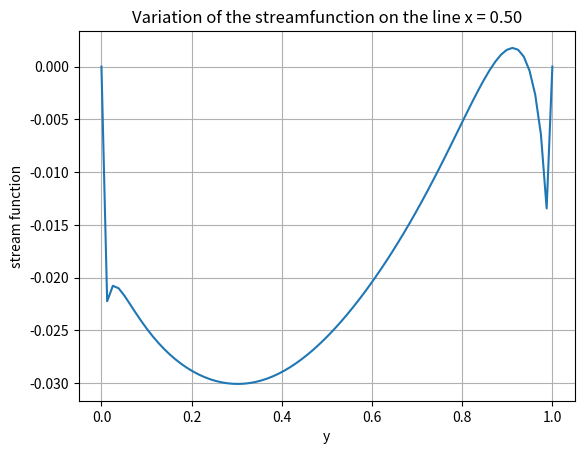

Recreate this plot in Python.
# -*- coding: utf-8 -*-
"""
Created on Wed Oct 2 11:27:51 2019

[redacted]
"""

#import area
import numpy as np
import matplotlib.pyplot as plt
import math

import time
start_time = time.time()

#declaration area

length = 0.025
N = int(1/length)
n = 4 * N
sing = 0
m = 80
coef = 0.5

#edges of the BE
xedge = np.zeros(n + 1)
yedge = np.zeros(n + 1)

#midpoints of BE
xmid = np.zeros(n)
ymid = np.zeros(n)

#boundary conditions 
wD = np.zeros(n)
wN = np.zeros(n)
psiD = np.zeros(n)
psiN = np.zeros(n)

#matrices A,B,C,D
A = np.zeros((n,n))
B = np.zeros((n,n))
C = np.zeros((n,n))
D = np.zeros((n,n))

#system for finding the BC
system_freeterm = np.zeros(2*n)
system_unknown = np.zeros(2*n)
system_matrix = np.zeros((2*n,2*n))

#interior points
xint = coef*np.ones(m)
yint = np.linspace(0,1,num = m)
psiint = np.zeros(m)

#set the edges of the BE
xedge[0:N+1] = np.linspace(0,1,num=N+1)
xedge[N+1:2*N] = np.ones(N-1)
xedge[2*N:3*N+1] = np.linspace(1,0,num=N+1)

yedge[N:2*N+1] = np.linspace(0,1,num=N+1)
yedge[2*N+1:3*N] = np.ones(N-1)
yedge[3*N:4*N+1] = np.linspace(1,0,num=N+1)

#set the midpoints of the BE
for i in range(0,n):
    xmid[i] = (xedge[i]+xedge[i+1])/2
    ymid[i] = (yedge[i]+yedge[i+1])/2
    
#set the boundary conditions for psi and w at the midpoints (where we know them)
psiN[2*N:3*N] = -1*np.ones(N)

#compute the matrix A
def OffDiagA(x0,y0,x1,y1,x2,y2):
    dy1 = y1 - y0;
    dx1 = x1 - x0;
    dy2 = y2 - y0;
    dx2 = x2 - x0;
    dl1 = math.sqrt(dx1**2+dy1**2);
    cos1 = dx1/dl1;
    sin1 = dy1/dl1;
    dx2r = dx2*cos1 + dy2*sin1;
    dy2r = -dx2*sin1 + dy2*cos1;
    xi = math.atan2(dy2r,dx2r);
    return xi;

def FormA():
    for i in range(0,n):
        for j in range(0,n):
            if i!=j:
                A[i,j] = OffDiagA(xmid[i],ymid[i],xedge[j],yedge[j],xedge[j+1],yedge[j+1])
            else:
                A[i,j] =  math.pi

#compute the matrix B
def OffDiagB(x0,y0,x1,y1,x2,y2):
    a = math.sqrt((x1-x0)**2 + (y1-y0)**2)
    b = math.sqrt((x2-x0)**2 + (y2-y0)**2)
    xi = OffDiagA(x0,y0,x1,y1,x2,y2)
    cosbeta = (a**2 + length**2 - b**2)/(2*a*length) 
    sinbeta = (b*math.sin(xi))/length;
    minusI = - (a*(math.log(a)-math.log(b))*cosbeta + length*math.log(b) - length + a*xi*sinbeta)
    return minusI            

def FormB():
    for i in range(0,n):
        for j in range(0,n):
            if i!=j:
                B[i,j] = OffDiagB(xmid[i],ymid[i],xedge[j],yedge[j],xedge[j+1],yedge[j+1])
            else:
                B[i,j] = - length*(math.log(length/2) - 1)
            
#compute the matrix C
def OffDiagC(x0,y0,x1,y1,x2,y2):
    a = math.sqrt((x1-x0)**2 + (y1-y0)**2)
    b = math.sqrt((x2-x0)**2 + (y2-y0)**2)
    xi = OffDiagA(x0,y0,x1,y1,x2,y2)
    sinbeta = (b*math.sin(xi))/length
    I = - OffDiagB(x0,y0,x1,y1,x2,y2)
    c = - 0.25*a*(2*I - length)*sinbeta
    return c

def FormC():
    for i in range(0,n):
        for j in range(0,n):
            if i!=j:
                C[i,j] = OffDiagC(xmid[i],ymid[i],xedge[j],yedge[j],xedge[j+1],yedge[j+1])

#compute the matrix D
def OffDiagD(x0,y0,x1,y1,x2,y2):
    a = math.sqrt((x1-x0)**2 + (y1-y0)**2)
    b = math.sqrt((x2-x0)**2 + (y2-y0)**2)
    xi = OffDiagA(x0,y0,x1,y1,x2,y2);
    cosbeta = (a**2 + length**2 - b**2)/(2*a*length) 
    sinbeta = (b*math.sin(xi))/length
    part1 = ((length - cosbeta)**3)*(math.log(b) - (4/3)) + ((a*cosbeta)**3)*(math.log(a) - (4/3))
    part2 = ((a*sinbeta)**2)*(- OffDiagB(x0,y0,x1,y1,x2,y2) - (2/3)*length - (1/3)*a*xi*sinbeta)
    d = 0.25 * ((1/3)*part1 + part2)
    return d

def FormD():
    for i in range(0,n):
        for j in range(0,n):
            if i!=j:
                D[i,j] = OffDiagD(xmid[i],ymid[i],xedge[j],yedge[j],xedge[j+1],yedge[j+1])
            else:
                D[i,j] = ((length**3)*(math.log(length/2) - (4/3)))/48

#algorithm for Gaussian elimination with backward substitution
def Gauss(A,B,n,sing):
    x = np.zeros(n);
    A = np.c_[A, B]; 
    for i in range(0,n-1):
        arr = A[i:n,i];
        if np.count_nonzero(arr) == 0:
            sing = 1;
            return None;
        minarr = np.min(arr[np.nonzero(arr)]);
        arrfull = A[0:n,i];
        p = np.where(arrfull == minarr)[0][0];
        if p != i and i <= p:
            A[[p,i],:] = A[[i,p],:];
        for j in range(i+1,n):
            m = A[j][i]/A[i][i];
            A[j,:] = A[j,:] - m * A[i,:];
    if A[n-1][n-1] == 0:
        sing = 1;
        return None;
    x[n-1] = A[n-1][n]/A[n-1][n-1];
    for i in range(n-2,-1,-1):
        x[i] = (A[i][n] - sum([A[i][j]*x[j] for j in range(i+1,n)]))/A[i][i];
    return x;

FormA()
FormB()
FormC()
FormD()

system_freeterm[0:n] = - np.dot(B,psiN)
system_matrix[0:n,0:n] = C
system_matrix[0:n,n:2*n] = D
system_matrix[n:2*n,0:n] = A
system_matrix[n:2*n,n:2*n] = B

system_unknown = Gauss(system_matrix,system_freeterm,2*n,sing)
wD = system_unknown[0:n]
wN = system_unknown[n:2*n]

#find the desired interior value of the stream function
for i in range(1,m-1):
    rezfinal = 0
    for j in range(n):
        rezB = OffDiagB(xint[i],yint[i],xedge[j],yedge[j],xedge[j+1],yedge[j+1])
        rezC = OffDiagC(xint[i],yint[i],xedge[j],yedge[j],xedge[j+1],yedge[j+1])
        rezD = OffDiagD(xint[i],yint[i],xedge[j],yedge[j],xedge[j+1],yedge[j+1])
        rezfinal = rezfinal + psiN[j]*rezB + wD[j]*rezC + wN[j]*rezD
    psiint[i] = rezfinal/(2*math.pi)
    

fig, ax = plt.subplots()
ax.plot(yint, psiint);

ax.set(xlabel='y', ylabel='stream function',
   title='Variation of the streamfunction on the line x = {:0.2f}'.format(coef))
ax.grid()

fig.savefig("testv2.png")
plt.show()

print("--- %s seconds ---" % (time.time() - start_time))

